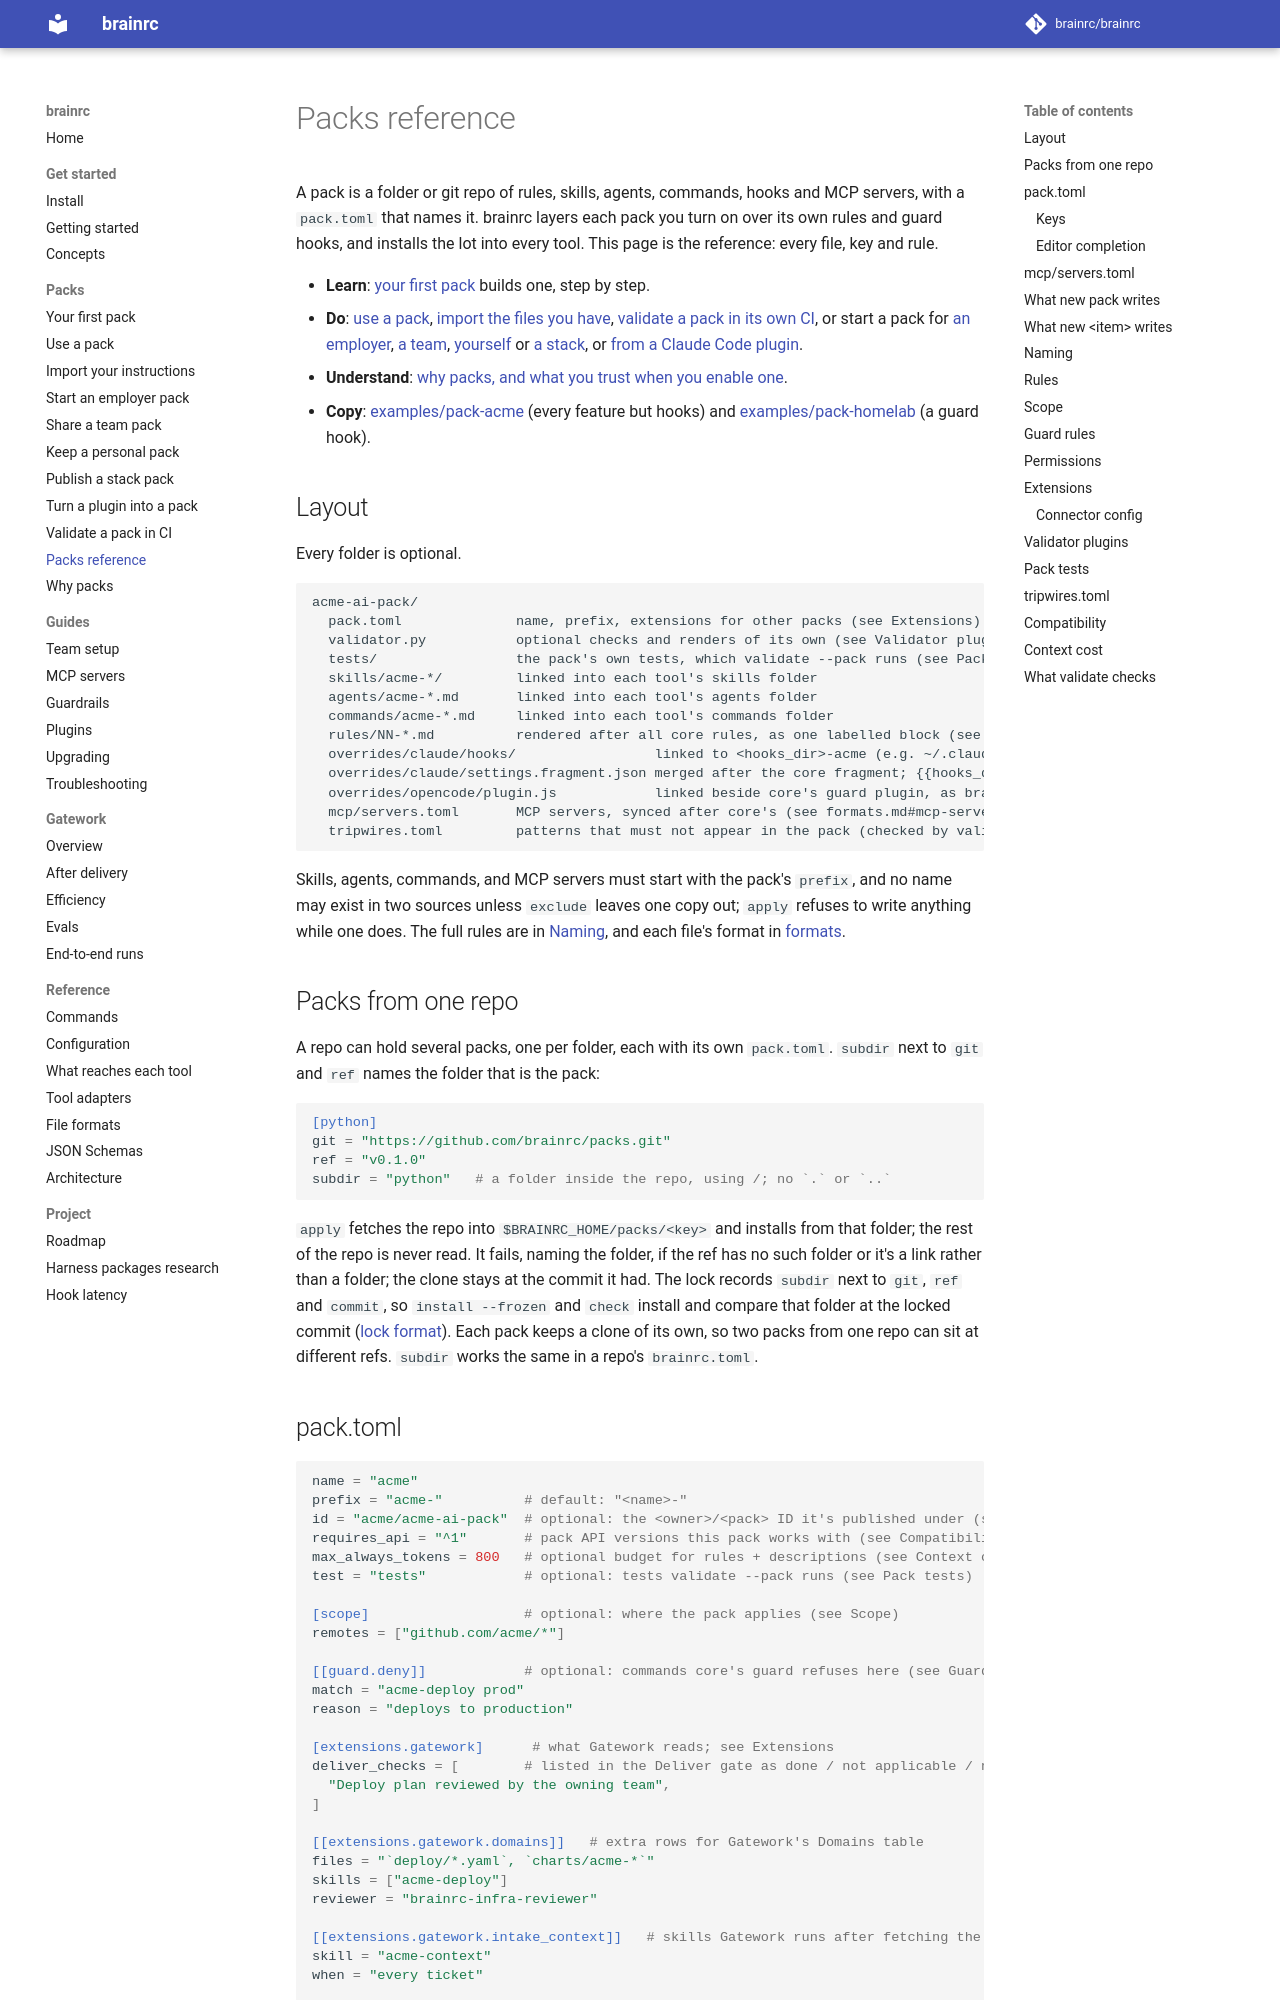

repository: brainrc/brainrc · page: 0.8/packs/index.html · generator: mkdocs

<!-- divio: reference -->
# Packs reference

A pack is a folder or git repo of rules, skills, agents, commands, hooks and MCP servers, with a
`pack.toml` that names it. brainrc layers each pack you turn on over its own rules and guard hooks,
and installs the lot into every tool. This page is the reference: every file, key and rule.

- **Learn**: [your first pack](tutorial.md) builds one, step by step.
- **Do**: [use a pack](packs/use-a-pack.md), [import the files you have](packs/import.md),
  [validate a pack in its own CI](packs/validate-in-ci.md), or start a pack for
  [an employer](packs/employer-pack.md), [a team](packs/team-pack.md), [yourself](packs/personal-pack.md)
  or [a stack](packs/stack-pack.md), or [from a Claude Code plugin](packs/from-a-plugin.md).
- **Understand**: [why packs, and what you trust when you enable one](packs/why-packs.md).
- **Copy**: [examples/pack-acme](../examples/pack-acme/README.md) (every feature but hooks) and
  [examples/pack-homelab](../examples/pack-homelab/README.md) (a guard hook).

## Layout

Every folder is optional.

```
acme-ai-pack/
  pack.toml              name, prefix, extensions for other packs (see Extensions)
  validator.py           optional checks and renders of its own (see Validator plugins)
  tests/                 the pack's own tests, which validate --pack runs (see Pack tests)
  skills/acme-*/         linked into each tool's skills folder
  agents/acme-*.md       linked into each tool's agents folder
  commands/acme-*.md     linked into each tool's commands folder
  rules/NN-*.md          rendered after all core rules, as one labelled block (see Rules)
  overrides/claude/hooks/                 linked to <hooks_dir>-acme (e.g. ~/.claude/hooks/brainrc-acme)
  overrides/claude/settings.fragment.json merged after the core fragment; {{hooks_dir}} = the pack's hooks dir (see Permissions)
  overrides/opencode/plugin.js            linked beside core's guard plugin, as brainrc-guard-acme.js
  mcp/servers.toml       MCP servers, synced after core's (see formats.md#mcp-servers-mcpserverstoml)
  tripwires.toml         patterns that must not appear in the pack (checked by validate)
```

Skills, agents, commands, and MCP servers must start with the pack's `prefix`, and no name may
exist in two sources unless `exclude` leaves one copy out; `apply` refuses to write anything
while one does. The full rules are in [Naming](#naming), and each file's format in
[formats](formats.md).

## Packs from one repo

A repo can hold several packs, one per folder, each with its own `pack.toml`. `subdir` next to
`git` and `ref` names the folder that is the pack:

```toml
[python]
git = "https://github.com/brainrc/packs.git"
ref = "v0.1.0"
subdir = "python"   # a folder inside the repo, using /; no `.` or `..`
```

`apply` fetches the repo into `$BRAINRC_HOME/packs/<key>` and installs from that folder; the rest
of the repo is never read. It fails, naming the folder, if the ref has no such folder or it's a
link rather than a folder; the clone stays at the commit it had. The lock records `subdir` next to `git`, `ref` and `commit`, so
`install --frozen` and `check` install and compare that folder at the locked commit
([lock format](project.md#brainrclock)). Each pack keeps a clone of its own, so two packs from one
repo can sit at different refs. `subdir` works the same in a repo's `brainrc.toml`.
